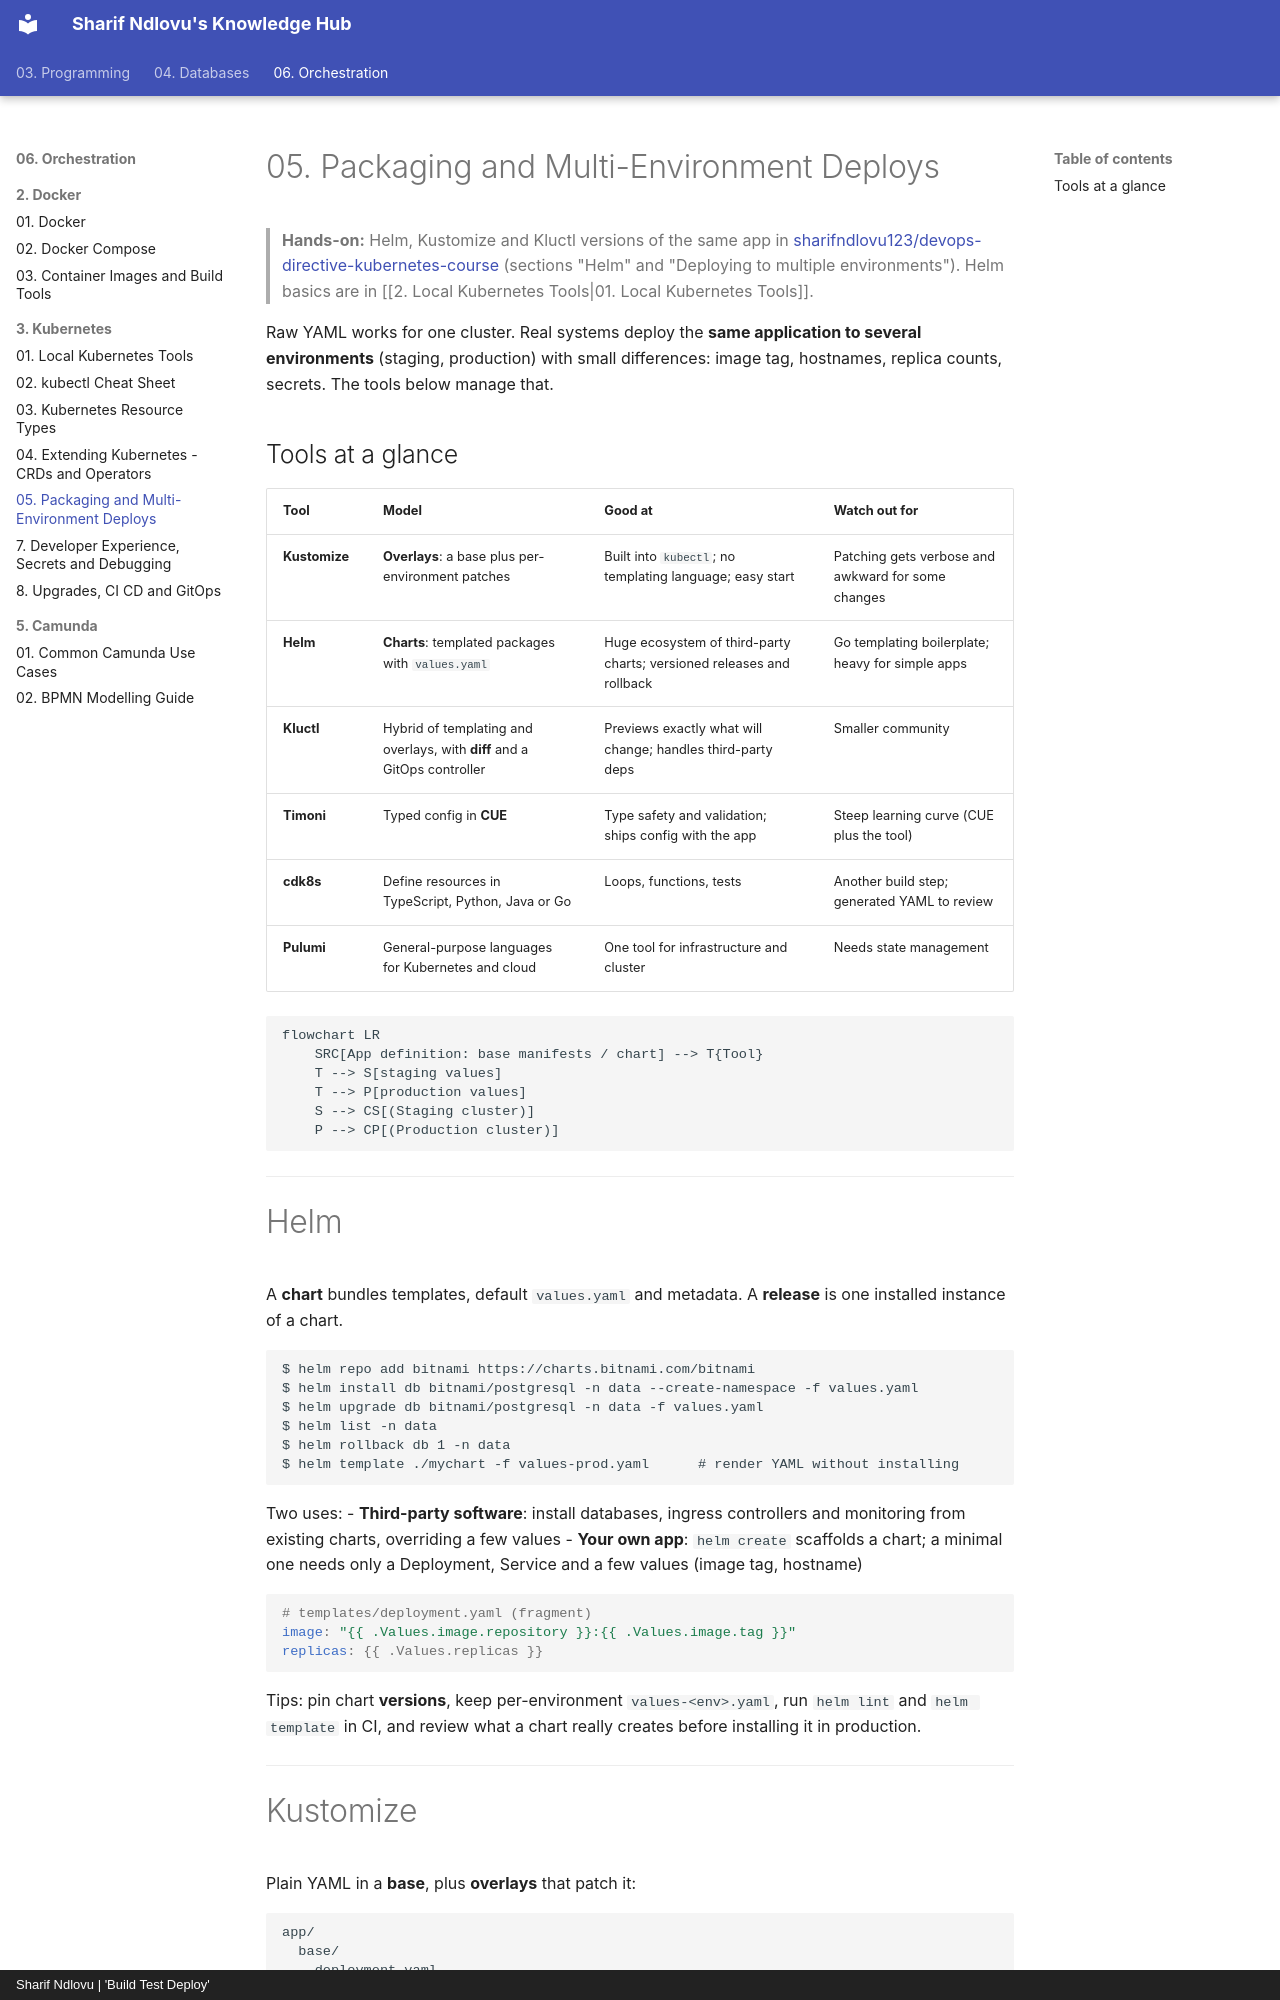

repository: sharifndlovu123/knowledge_base_map · page: 06. Orchestration/3. Kubernetes/6. Packaging and Multi-Environment Deploys.html · generator: mkdocs · copyright: Sharif Ndlovu | 'Build Test Deploy'

# 05. Packaging and Multi-Environment Deploys

> **Hands-on:** Helm, Kustomize and Kluctl versions of the same app in [sharifndlovu123/devops-directive-kubernetes-course](https://github.com/sharifndlovu123/devops-directive-kubernetes-course) (sections "Helm" and "Deploying to multiple environments"). Helm basics are in [[2. Local Kubernetes Tools|01. Local Kubernetes Tools]].

Raw YAML works for one cluster. Real systems deploy the **same application to several environments** (staging, production) with small differences: image tag, hostnames, replica counts, secrets. The tools below manage that.

## Tools at a glance

| Tool | Model | Good at | Watch out for |
| ---- | ----- | ------- | ------------- |
| **Kustomize** | **Overlays**: a base plus per-environment patches | Built into `kubectl`; no templating language; easy start | Patching gets verbose and awkward for some changes |
| **Helm** | **Charts**: templated packages with `values.yaml` | Huge ecosystem of third-party charts; versioned releases and rollback | Go templating boilerplate; heavy for simple apps |
| **Kluctl** | Hybrid of templating and overlays, with **diff** and a GitOps controller | Previews exactly what will change; handles third-party deps | Smaller community |
| **Timoni** | Typed config in **CUE** | Type safety and validation; ships config with the app | Steep learning curve (CUE plus the tool) |
| **cdk8s** | Define resources in TypeScript, Python, Java or Go | Loops, functions, tests | Another build step; generated YAML to review |
| **Pulumi** | General-purpose languages for Kubernetes and cloud | One tool for infrastructure and cluster | Needs state management |

```mermaid
flowchart LR
    SRC[App definition: base manifests / chart] --> T{Tool}
    T --> S[staging values]
    T --> P[production values]
    S --> CS[(Staging cluster)]
    P --> CP[(Production cluster)]
```

---
